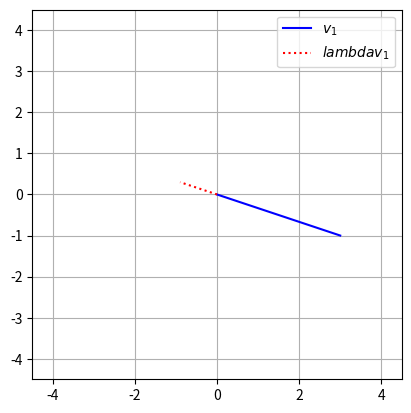

Write the Python code that produced this figure.
#     COURSE: Linear algebra: theory and implementation
##    SECTION: Vectors
###      VIDEO: Vector-scalar multiplication

# [redacted]
##### Course url: https://www.udemy.com/course/linear-algebra-theory-and-implementation/?couponCode=202110


import numpy as np
import matplotlib.pyplot as plt
from mpl_toolkits.mplot3d import Axes3D



# vector and scalar
v1 = np.array([ 3, -1 ])
l  = -0.3
v1m = v1*l # scalar-modulated

# plot them
plt.plot([0, v1[0]],[0, v1[1]],'b',label='$v_1$')
plt.plot([0, v1m[0]],[0, v1m[1]],'r:',label='$lambda v_1$')

plt.legend()
plt.axis('square')
axlim = max([max(abs(v1)),max(abs(v1m))])*1.5 # dynamic axis lim
plt.axis((-axlim,axlim,-axlim,axlim))
plt.grid()
plt.show()

